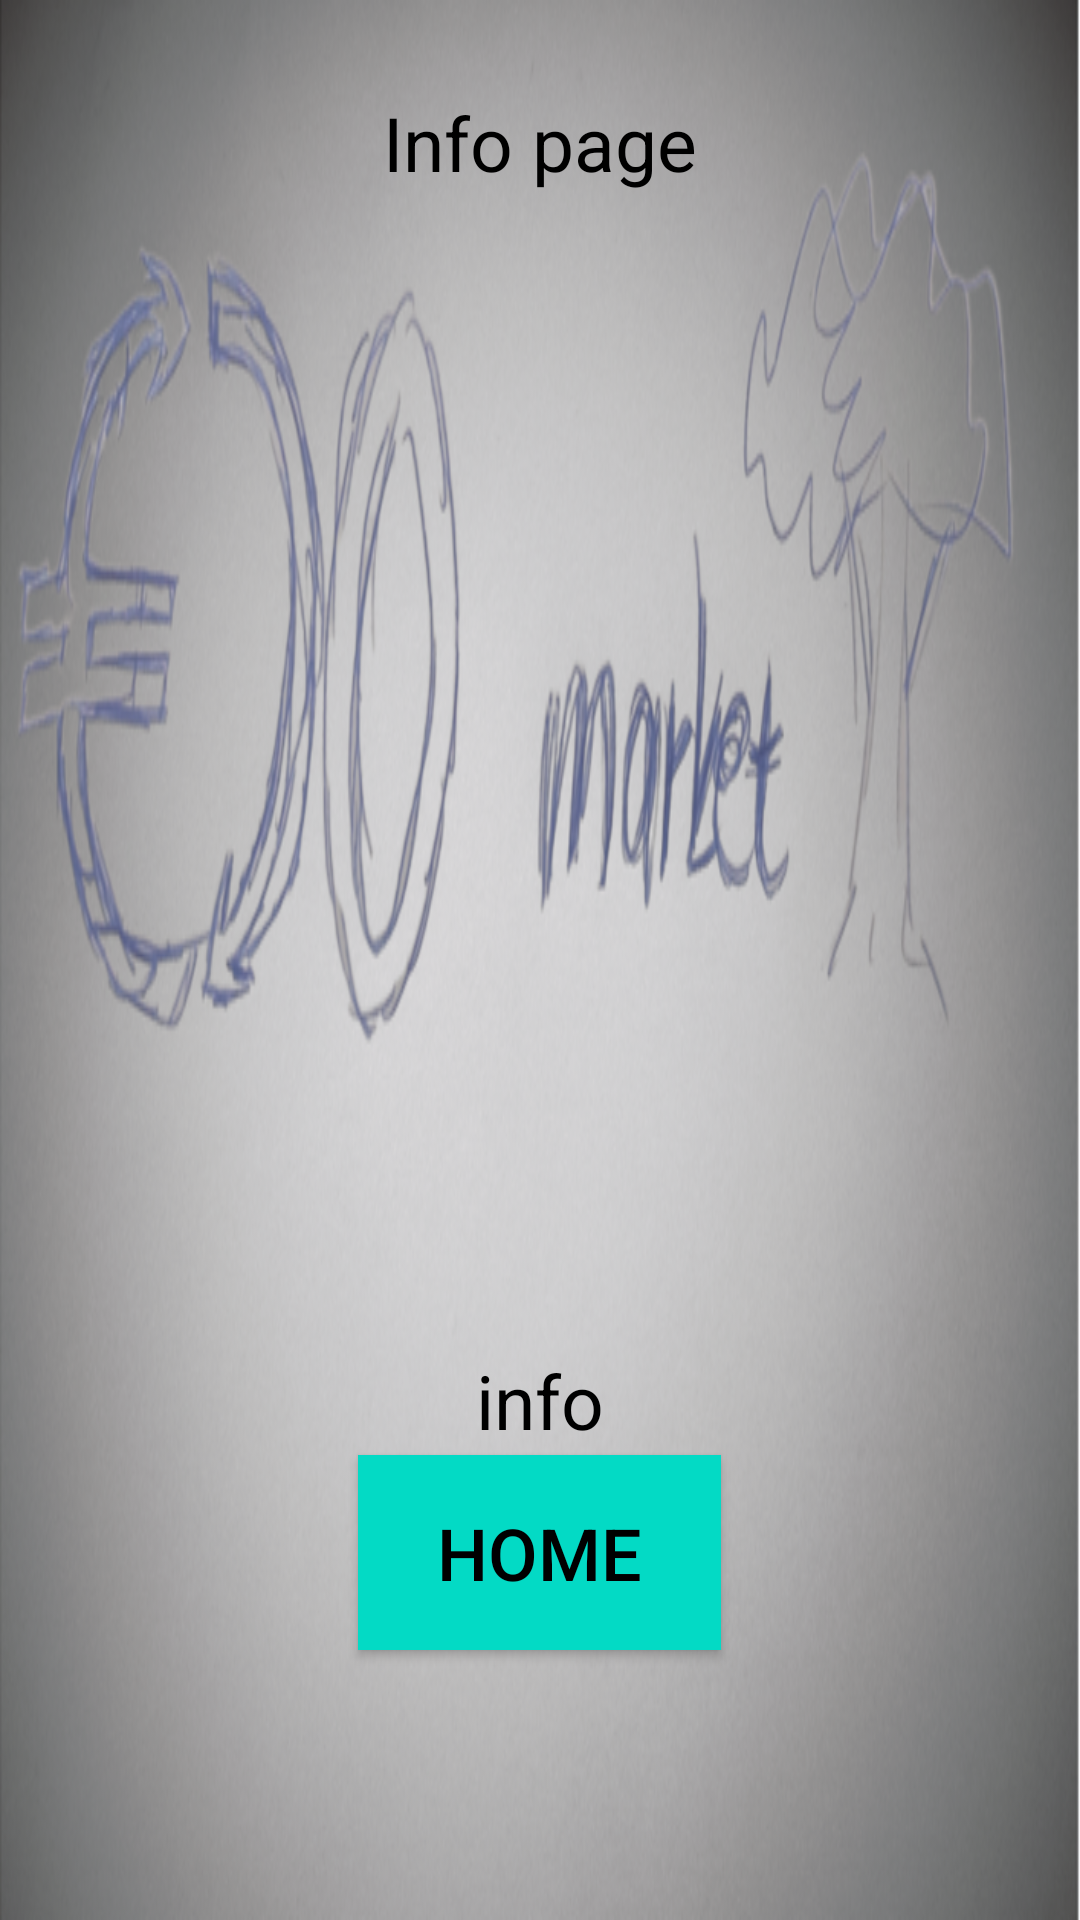

The Android layout XML behind this screen, and the referenced resources:
<!-- AndroidManifest.xml: application theme Theme.AppCompat -->
<!-- res/layout/activity_info.xml -->
<?xml version="1.0" encoding="utf-8"?>
<RelativeLayout xmlns:android="http://schemas.android.com/apk/res/android"
    xmlns:app="http://schemas.android.com/apk/res-auto"
    xmlns:tools="http://schemas.android.com/tools"
    android:layout_width="match_parent"
    android:layout_height="match_parent"
    tools:context=".InfoActivity"
    android:background="@drawable/capture"
    >
    <TextView

        android:id="@+id/textViewInfo"
        android:layout_width="match_parent"
        android:layout_height="95dp"
        android:layout_centerHorizontal="false"
        android:gravity="center"
        android:text="Info page"
        android:textColor="@android:color/black"
        android:textSize="25dp"
        />

    <TextView

        android:id="@+id/textInfo"
        android:layout_width="match_parent"
        android:layout_height="wrap_content"
        android:layout_marginTop="450dp"
        android:gravity="center"
        android:text="info"
        android:textColor="@android:color/black"
        android:textSize="25dp" />

    <Button
        android:id="@+id/button7"
        android:layout_width="121dp"
        android:layout_height="65dp"
        android:layout_alignParentBottom="true"
        android:layout_centerHorizontal="true"
        android:layout_marginBottom="90dp"
        android:background="#FF03DAC5"
        android:enabled="true"
        android:text="Home"
        android:textColor="@color/black"
        android:textSize="24sp"

        />
</RelativeLayout>
<!-- resources referenced by this layout -->
<resources>
  <color name="black">#FF000000</color>
  <!-- drawable capture: png bitmap (drawable, 418335 bytes) -->
</resources>
